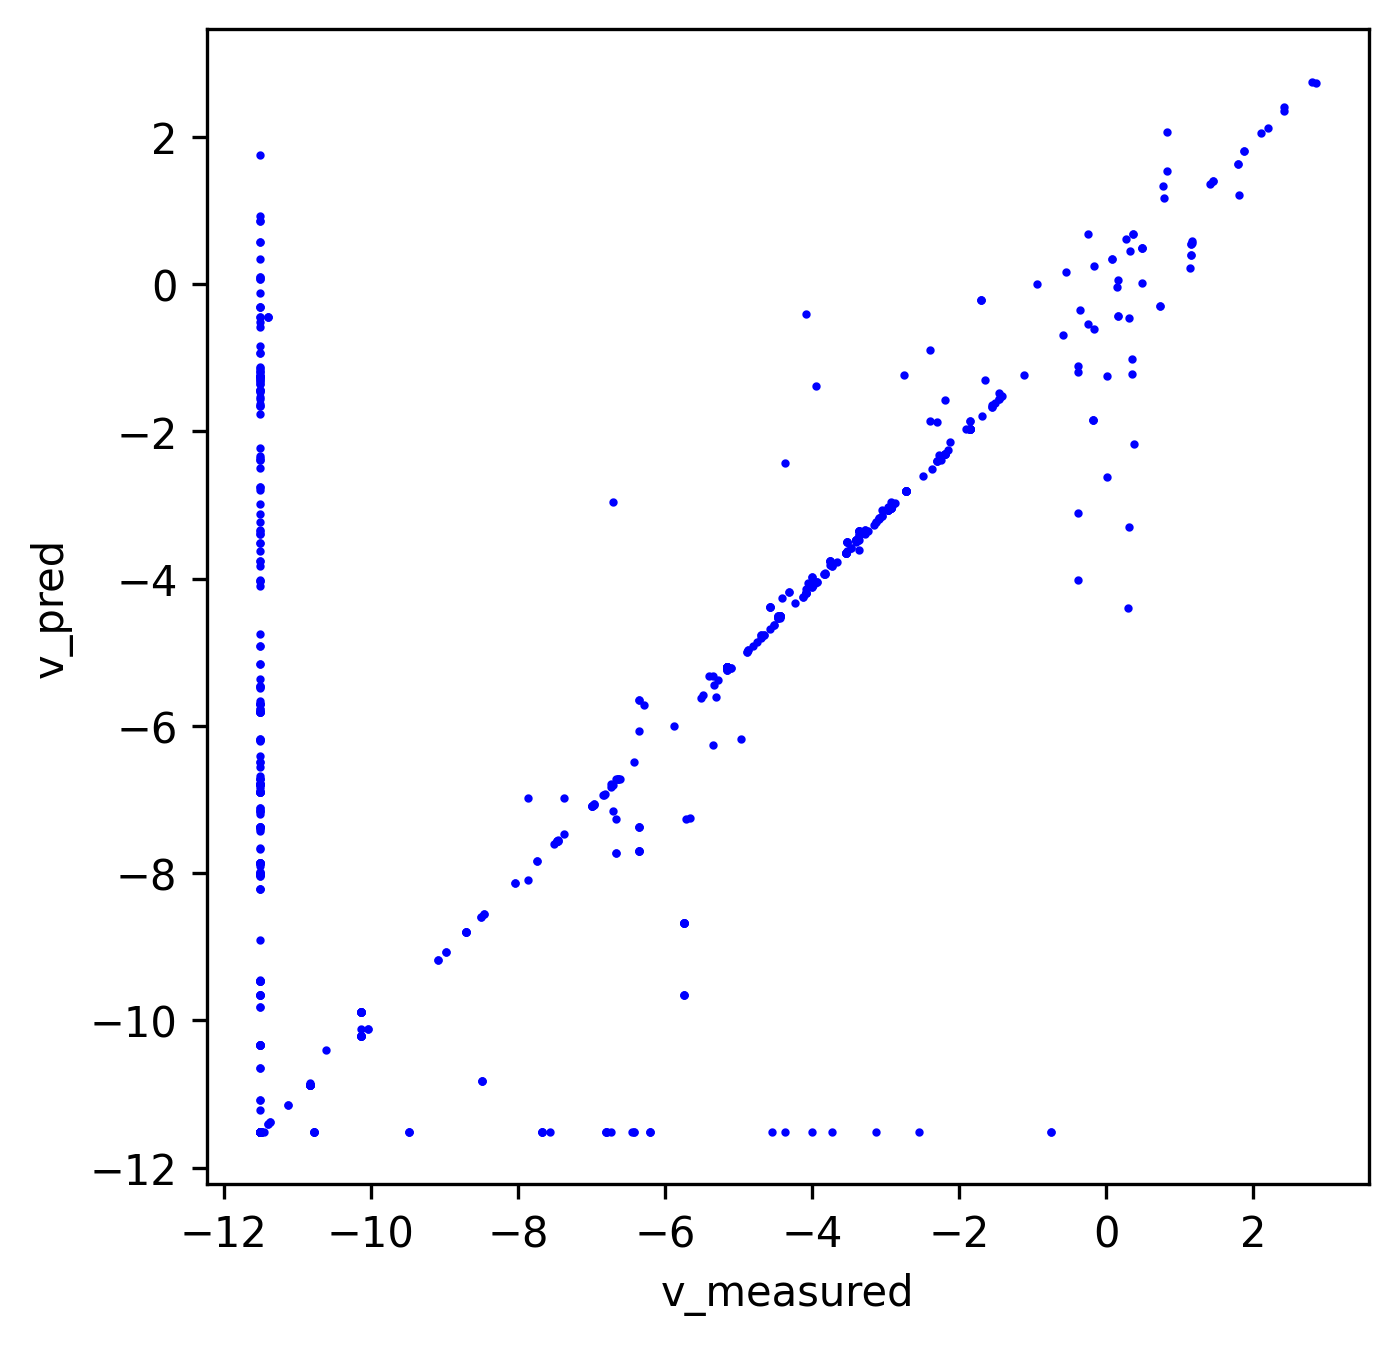

The data file committed next to this chart (first rows):
index, v_measured, v_pred
0, 0.0, 0.0
1, 0.0, 0.0
2, 0.0, 0.0
3, 0.0, 0.0
4, 0.117, 0.1053
5, 0.03908, 0.03517
6, 0.0119, 0.01104
7, 0.0, 0.003345
8, 2.9691435545521616e-05, 4.050517038147735e-05
9, 0.0001563, 0.0001406
10, 0.0001563, 0.0001406
11, 0.0, 0.0
12, 0.0, 0.0
13, 0.05137, 0.04624
14, 2.9691435545521616e-05, 2.6722291990829816e-05
15, 0.06569, 0.06009
16, 0.0, 0.0
17, 0.0, 0.0
18, 0.0, 0.004195
19, 0.0, 0.0
20, 0.05321, 0.04788
21, 2.9691435545521616e-05, 4.050517038147735e-05
22, 0.05137, 0.04824
23, 0.0, 0.00032
24, 0.05321, 0.04788
25, 0.0, 0.0
26, 0.01032, 0.01238
27, 0.0, 0.0
28, 0.0, 0.0
29, 0.0, 0.0
30, 0.0, 0.0
31, 0.0, 0.0
32, 0.0003125, 0.0002813
33, 0.06569, 0.06009
34, 0.06569, 0.06009
35, 0.0, 0.0
36, 0.0, 0.0
37, 0.0, 0.0
38, 0.0, 0.0
39, 0.01824, 0.01738
40, 0.0, 0.0
41, 0.01824, 0.01738
42, 0.0, 0.0
43, 0.0, 0.0
44, 0.05321, 0.04788
45, 0.0, 0.0
46, 2.9691435545521616e-05, 2.6722291990827207e-05
47, 3.165, 1.728
48, 0.06569, 0.06009
49, 9.907563308396428e-06, 8.916806975714744e-06
50, 9.907563308396428e-06, 8.916806975714744e-06
51, 0.0, 0.0
52, 0.0, 0.0
53, 0.0, 0.0
54, 0.0, 0.0
55, 0.0, 0.0
56, 0.0, 0.0
57, 2.9691435545521616e-05, 4.050517038147735e-05
58, 0.0, 0.0
59, 0.0, 0.0
... 5,628 more rows
